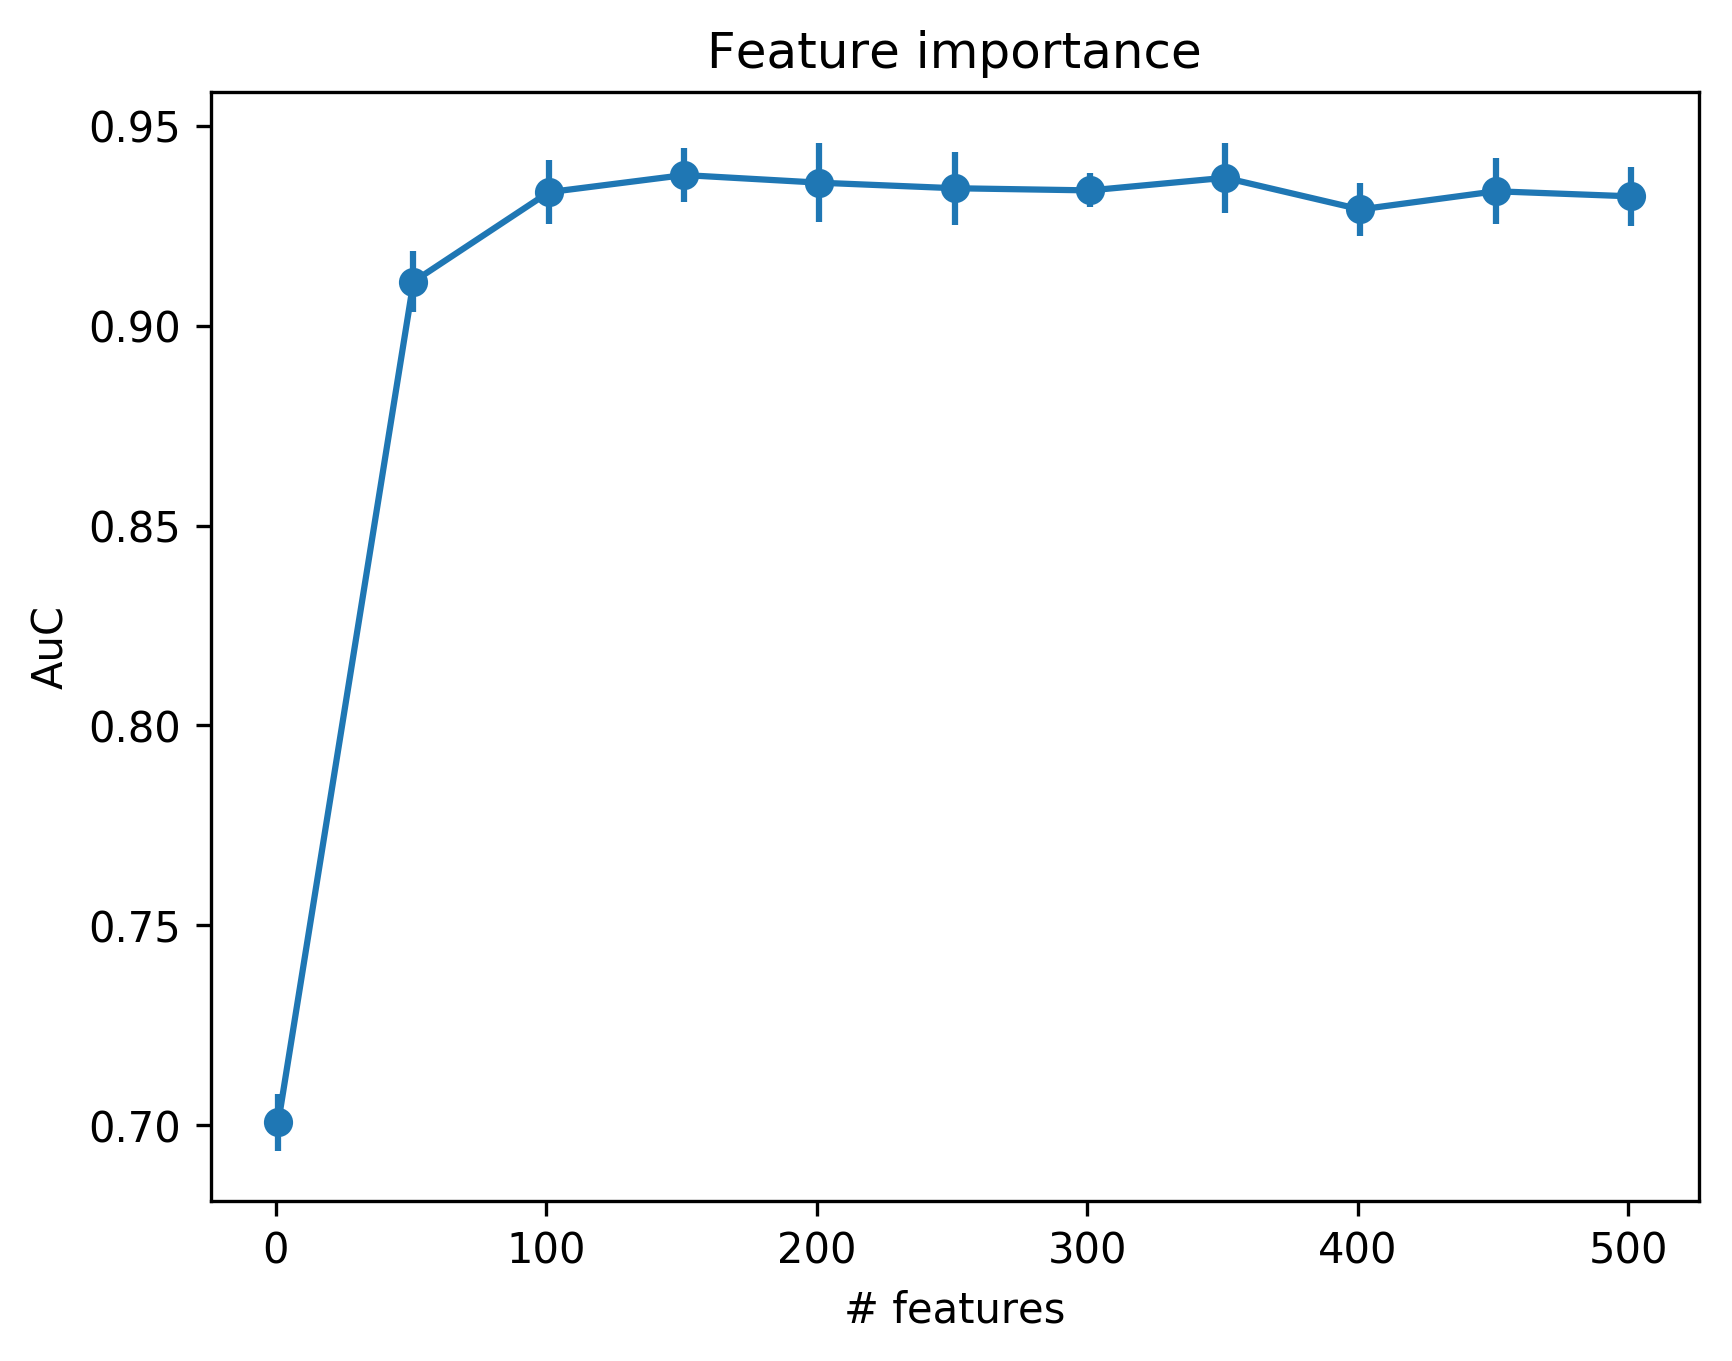

Data behind this chart, as committed beside it:
num_features, auc_mean, auc_std
1, 0.7007, 0.007073
51, 0.911, 0.007576
101, 0.9334, 0.007952
151, 0.9377, 0.006822
201, 0.9358, 0.009935
251, 0.9344, 0.009174
301, 0.9339, 0.004273
351, 0.937, 0.00876
401, 0.9291, 0.006572
451, 0.9336, 0.008226
501, 0.9324, 0.007388
